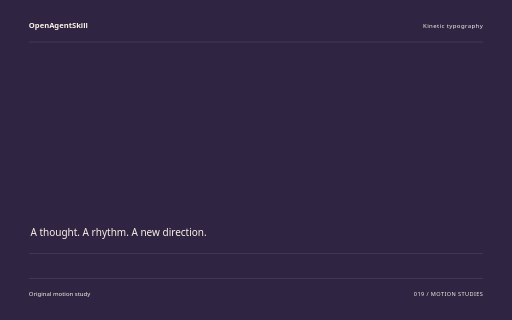
t = 0.00 s
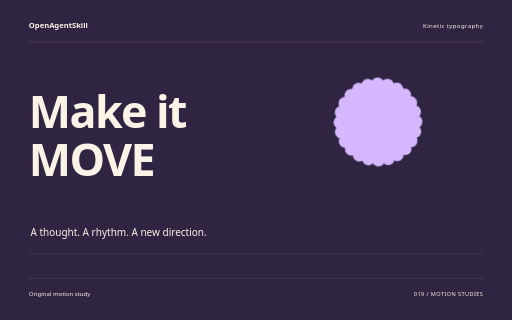
t = 1.60 s
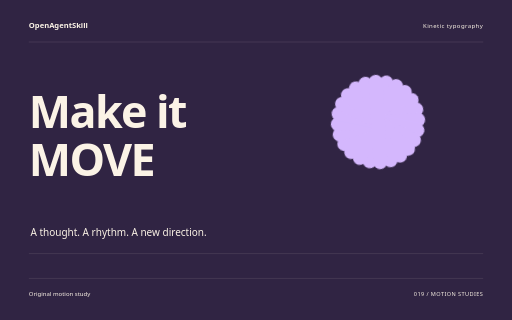
t = 3.26 s
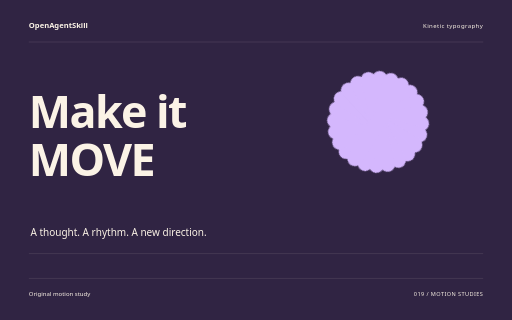
t = 4.88 s
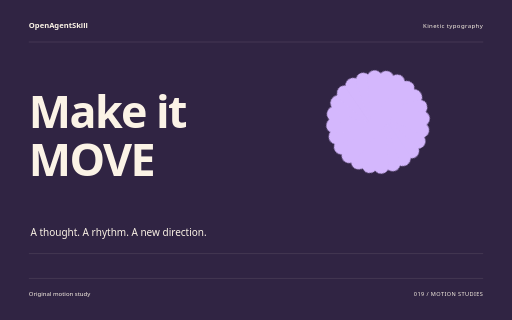
t = 5.32 s
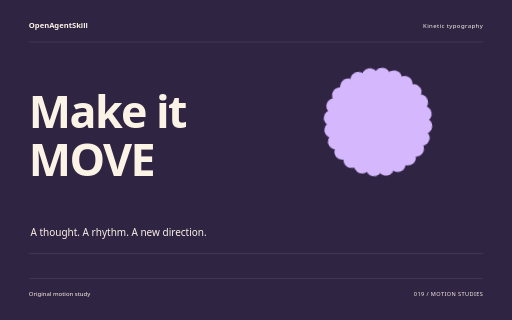
t = 8.18 s

The animated SVG that drew these frames (rendered in a browser with its animation timeline set to each time). Animation: 10 CSS @keyframes rules; one cycle of 8.18 s.

<svg xmlns="http://www.w3.org/2000/svg" width="1280" height="800" viewBox="0 0 1280 800" role="img" aria-labelledby="title"><title id="title">Make it MOVE — original Kinetic typography sample</title><style>text{font-family:system-ui,sans-serif}g{transform-box:fill-box;transform-origin:center}.rise{animation:rise 8s cubic-bezier(.2,.7,.2,1) 1 both}.float{animation:float 8s ease-in-out 1 both}.spin{animation:spin 8s ease-in-out 1 both}.turn{animation:turn 8s cubic-bezier(.2,.7,.2,1) 1 both}.orbit{animation:orbit 8s ease-in-out 1 both}.grow{transform-origin:center bottom;animation:grow 8s ease 1 both}.draw{animation:draw 8s ease 1 both}.bounce{animation:bounce 8s ease-in-out 1 both}.nod{animation:nod 8s ease-in-out 1 both}.wave{animation:wave 8s ease-in-out 1 both}@keyframes rise{0%{opacity:0;transform:translateY(38px)}13%,87%{opacity:1;transform:translateY(0)}100%{opacity:1;transform:translateY(0)}}@keyframes float{0%{opacity:0;transform:translateY(30px)}5%{opacity:1;transform:translateY(0)}55%{transform:translateY(-18px)}100%{opacity:1;transform:translateY(0)}}@keyframes spin{0%{transform:rotate(-24deg) scale(.8);opacity:0}16%{opacity:1}100%{transform:rotate(80deg) scale(1);opacity:1}}@keyframes turn{0%{transform:rotate(-95deg) scale(.2);opacity:0}23%{transform:rotate(10deg) scale(1.05);opacity:1}45%{transform:rotate(0) scale(1)}75%{transform:rotate(90deg)}100%{transform:rotate(180deg);opacity:1}}@keyframes orbit{0%{opacity:0;transform:scale(.25) rotate(-30deg)}25%{opacity:1;transform:scale(1) rotate(0)}100%{transform:scale(1) rotate(26deg);opacity:1}}@keyframes grow{0%{transform:scaleY(0)}28%,100%{transform:scaleY(1)}}@keyframes draw{0%{stroke-dashoffset:1600}55%,100%{stroke-dashoffset:0}}@keyframes bounce{0%,30%,100%{transform:translateY(0)}42%{transform:translateY(10px) scaleY(.96)}57%{transform:translateY(-42px)}73%{transform:translateY(0)}}@keyframes nod{0%,35%,100%{transform:rotate(0)}48%{transform:rotate(-10deg)}65%{transform:rotate(6deg)}}@keyframes wave{0%{transform:scaleY(.12);opacity:0}16%{opacity:1;transform:scaleY(.7)}32%{transform:scaleY(1)}48%{transform:scaleY(.3)}64%{transform:scaleY(.9)}80%{transform:scaleY(.4)}100%{transform:scaleY(.75);opacity:1}}@media(prefers-reduced-motion:reduce){*{animation:none!important}}</style><rect width="1280" height="800" fill="#302443"/><text x="72" y="70" font-size="19.00" fill="#FBF3E6" font-weight="600">OpenAgentSkill</text><text x="1208" y="70" font-size="15.00" fill="#FBF3E6" text-anchor="end" letter-spacing="1">Kinetic typography</text><path d="M72 105L1208 105" fill="none" stroke="#FBF3E6" stroke-opacity=".24" /><g class="rise" style="animation-delay:0s"><text x="72" y="320" font-size="112.00" fill="#FBF3E6" font-weight="600" letter-spacing="-4">Make it</text></g><g class="rise" style="animation-delay:0.18s"><text x="72" y="439.84000000000003" font-size="112.00" fill="#FBF3E6" font-weight="600" letter-spacing="-4">MOVE</text></g><g class="spin" style="animation-delay:0s"><g transform="translate(945 305)"><rect x="-20" y="-136" width="40" height="272" rx="20" fill="#D4B7FD" transform="rotate(0)"/><rect x="-20" y="-136" width="40" height="272" rx="20" fill="#D4B7FD" transform="rotate(15)"/><rect x="-20" y="-136" width="40" height="272" rx="20" fill="#D4B7FD" transform="rotate(30)"/><rect x="-20" y="-136" width="40" height="272" rx="20" fill="#D4B7FD" transform="rotate(45)"/><rect x="-20" y="-136" width="40" height="272" rx="20" fill="#D4B7FD" transform="rotate(60)"/><rect x="-20" y="-136" width="40" height="272" rx="20" fill="#D4B7FD" transform="rotate(75)"/><rect x="-20" y="-136" width="40" height="272" rx="20" fill="#D4B7FD" transform="rotate(90)"/><rect x="-20" y="-136" width="40" height="272" rx="20" fill="#D4B7FD" transform="rotate(105)"/><rect x="-20" y="-136" width="40" height="272" rx="20" fill="#D4B7FD" transform="rotate(120)"/><rect x="-20" y="-136" width="40" height="272" rx="20" fill="#D4B7FD" transform="rotate(135)"/><rect x="-20" y="-136" width="40" height="272" rx="20" fill="#D4B7FD" transform="rotate(150)"/><rect x="-20" y="-136" width="40" height="272" rx="20" fill="#D4B7FD" transform="rotate(165)"/></g></g><text x="76" y="591" font-size="25.00" fill="#FBF3E6" >A thought. A rhythm. A new direction.</text><path d="M72 634L1208 634" fill="none" stroke="#FBF3E6" stroke-opacity=".24" /><path d="M72 696L1208 696" fill="none" stroke="#FBF3E6" stroke-opacity=".24" /><text x="72" y="739" font-size="15.00" fill="#FBF3E6" >Original motion study</text><text x="1208" y="739" font-size="14.00" fill="#FBF3E6" text-anchor="end" letter-spacing="1">019 / MOTION STUDIES</text></svg>
